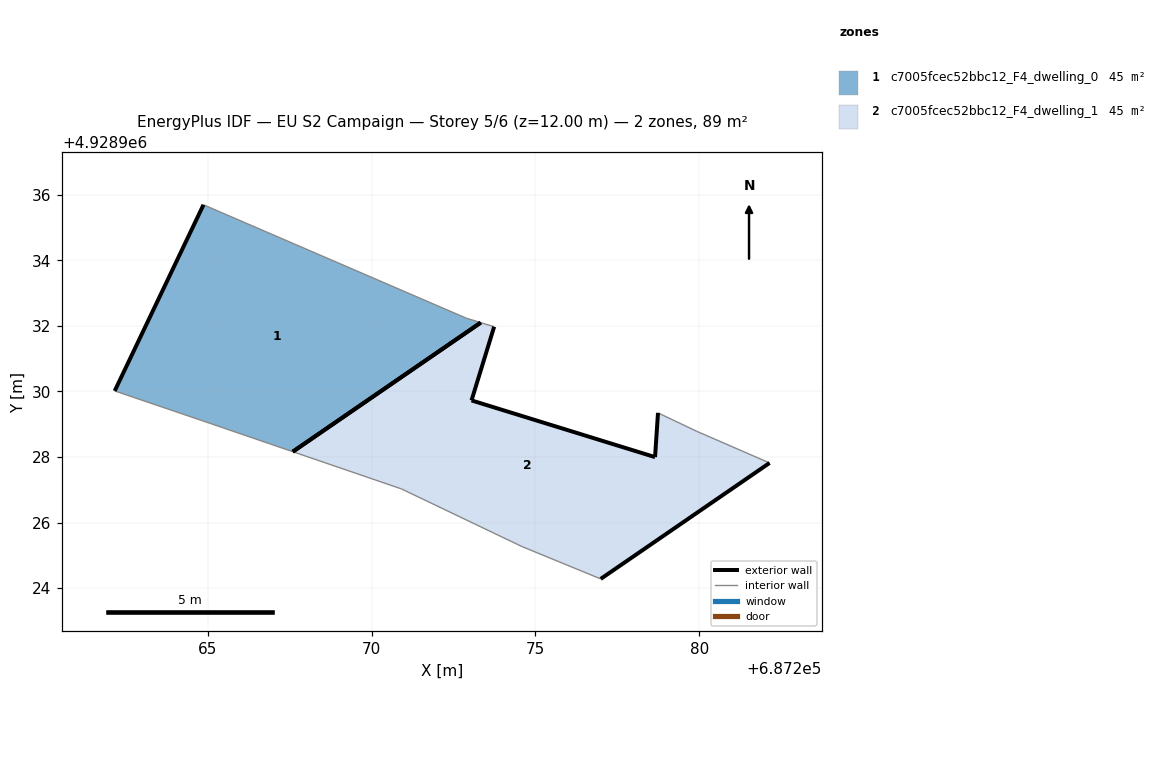
=== STOREY PLAN SPEC (per zone: floor XY polygon, exterior-wall plan segments, windows/doors) ===
zone 1: c7005fcec52bbc12_F4_dwelling_0  (44.7 m²)
  floor: (687273.33, 4928932.10) (687272.89, 4928932.24) (687264.87, 4928935.70) (687262.16, 4928930.02) (687265.07, 4928929.03) (687267.60, 4928928.16)
  exterior wall: (687262.16, 4928930.02) – (687264.87, 4928935.70)  [6.3 m]
  exterior wall: (687273.33, 4928932.10) – (687267.60, 4928928.16)  [7.0 m]
  interior walls: 4
zone 2: c7005fcec52bbc12_F4_dwelling_1  (44.7 m²)
  floor: (687282.15, 4928927.82) (687279.92, 4928928.79) (687278.74, 4928929.35) (687278.65, 4928928.00) (687273.05, 4928929.73) (687273.74, 4928931.97) (687273.33, 4928932.10) (687267.60, 4928928.16) (687270.91, 4928927.03) (687274.59, 4928925.27) (687276.99, 4928924.28)
  exterior wall: (687282.15, 4928927.82) – (687276.99, 4928924.28)  [6.3 m]
  exterior wall: (687273.74, 4928931.97) – (687273.05, 4928929.73)  [2.4 m]
  exterior wall: (687273.05, 4928929.73) – (687278.65, 4928928.00)  [5.9 m]
  exterior wall: (687278.65, 4928928.00) – (687278.74, 4928929.35)  [1.4 m]
  exterior wall: (687267.60, 4928928.16) – (687273.33, 4928932.10)  [7.0 m]
  interior walls: 6

=== DERIVED (storey summary) ===
Building: EU S2 Campaign
Storey: 5 of 6  (floor level z = 12.00 m)
Storey gross floor area: 89.4 m²
Zones on this storey: 2
  - c7005fcec52bbc12_F4_dwelling_0: floor 44.7 m²; exterior wall 13.3 m (39.8 m²); WWR 0.0%
  - c7005fcec52bbc12_F4_dwelling_1: floor 44.7 m²; exterior wall 22.8 m (68.3 m²); WWR 0.0%
Zone adjacency: (none detected)